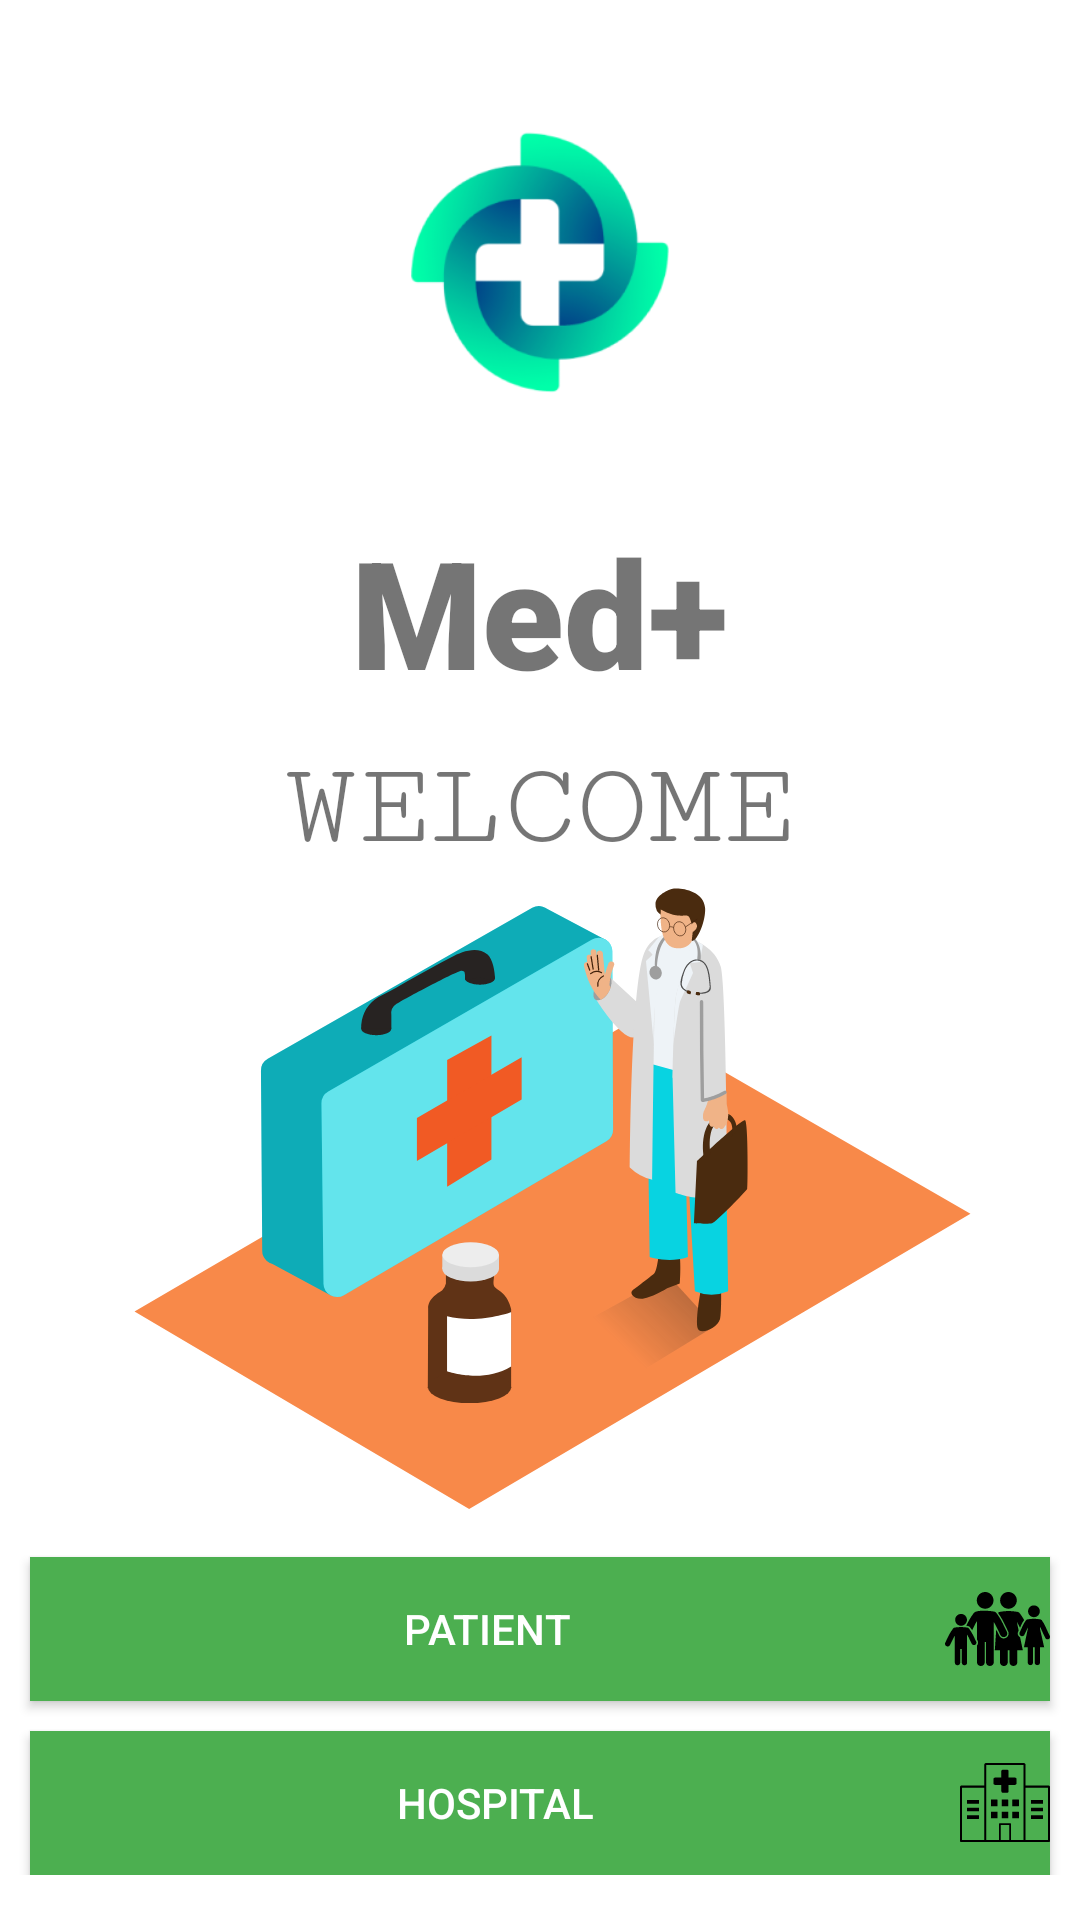

Layout XML and referenced resources for this Android screen:
<!-- AndroidManifest.xml: application theme Theme.Med -->
<!-- res/layout/activity_main.xml -->
<?xml version="1.0" encoding="utf-8"?>
<ScrollView xmlns:android="http://schemas.android.com/apk/res/android"
    xmlns:app="http://schemas.android.com/apk/res-auto"
    xmlns:tools="http://schemas.android.com/tools"
    android:id="@+id/Welcome"
    android:layout_width="match_parent"
    android:layout_height="match_parent"
    android:background="#0FFFFFFF"
    android:orientation="vertical"
    tools:context=".MainActivity">

    <RelativeLayout
        android:layout_width="match_parent"
        android:layout_height="match_parent">


        <LinearLayout
            android:layout_width="match_parent"
            android:layout_height="wrap_content"
            android:orientation="vertical">


            <ImageView
                android:layout_width="200dp"
                android:layout_height="175dp"
                android:layout_gravity="center"
                android:src="@mipmap/ic_launcher_foreground" />

            <TextView
                android:layout_width="wrap_content"
                android:layout_height="wrap_content"
                android:layout_gravity="center"
                android:layout_marginTop="-5dp"
                android:fontFamily="sans-serif-black"
                android:text="Med+"
                android:textSize="50dp" />

            <TextView
                android:layout_width="wrap_content"
                android:layout_height="wrap_content"
                android:layout_gravity="center"
                android:layout_marginTop="10dp"
                android:layout_marginBottom="-20dp"
                android:fontFamily="serif-monospace"
                android:text="WELCOME"
                android:textSize="40sp" />

            <TextView
                android:layout_width="298dp"
                android:layout_height="wrap_content"
                android:layout_gravity="center"
                android:layout_marginTop="-25dp"
                android:layout_marginBottom="-25dp"
                android:drawableBottom="@drawable/ic_main"
                android:fontFamily="monospace" />

            <Button
                android:id="@+id/btnPPage"
                android:layout_width="match_parent"
                android:layout_height="wrap_content"
                android:layout_marginTop="15dp"
                android:layout_marginBottom="10dp"
                android:layout_marginHorizontal="10dp"
                android:background="@color/white"
                android:drawableRight="@drawable/ic_patient"
                android:text="PATIENT"
                android:textColor="@color/white"
                app:backgroundTint="@color/Button">

            </Button>

            <Button
                android:id="@+id/btnHPage"
                android:layout_width="match_parent"
                android:layout_height="wrap_content"
                android:background="@color/white"
                android:drawableRight="@drawable/ic_hospital"
                android:layout_marginHorizontal="10dp"
                android:text="HOSPITAL"
                android:textColor="@color/white"
                app:backgroundTint="@color/Button" />


        </LinearLayout>
    </RelativeLayout>

</ScrollView>
<!-- resources referenced by this layout -->
<resources>
  <color name="Button">#4CAF50</color>
  <color name="white">#FFFFFFFF</color>
  <!-- drawable ic_hospital: vector/xml drawable (drawable, 3073 chars, omitted) -->
  <!-- drawable ic_main: vector/xml drawable (drawable, 11111 chars, omitted) -->
  <!-- drawable ic_patient: vector/xml drawable (drawable, 3802 chars, omitted) -->
  <!-- mipmap ic_launcher_foreground: png bitmap (mipmap-mdpi, 3771 bytes) -->
  <style name="Theme.Med" parent="Theme.MaterialComponents.DayNight.DarkActionBar">
          
          <item name="colorPrimary">@color/SDL</item>
          <item name="colorPrimaryVariant">@color/text</item>
          <item name="colorOnPrimary">@color/white</item>
          
          <item name="colorSecondary">@color/Background</item>
          <item name="colorSecondaryVariant">@color/SDL</item>
          <item name="colorOnSecondary">@color/black</item>
          
          <item name="android:statusBarColor" tools:targetApi="l">?attr/colorOnSecondary</item>
          
      </style>
  <color name="SDL">#00b894</color>
  <color name="text">#3C3C3C</color>
  <color name="Background">#ddf7f2</color>
  <color name="black">#FF000000</color>
</resources>
